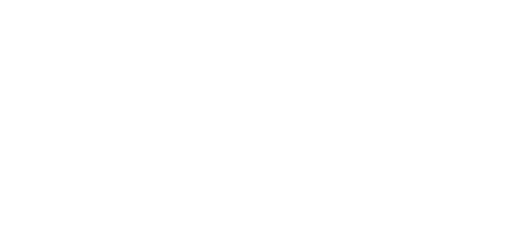
t = 0.00 s
t = 0.80 s: frame unchanged from t = 0.00 s, image omitted
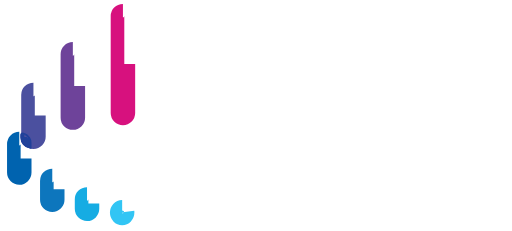
t = 1.78 s
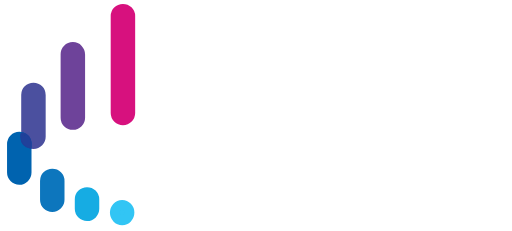
t = 2.85 s
t = 3.60 s: frame unchanged from t = 2.85 s, image omitted
t = 4.35 s: frame unchanged from t = 2.85 s, image omitted

The animated SVG that drew these frames (rendered in a browser with its animation timeline set to each time). Animation: 53 CSS @keyframes rules; one cycle of 5.50 s, repeats indefinitely.

<!--?xml version="1.0" encoding="utf-8"?-->
<!-- Generator: Adobe Illustrator 22.0.1, SVG Export Plug-In . SVG Version: 6.00 Build 0)  -->
<svg version="1.1" id="Layer_1" xmlns="http://www.w3.org/2000/svg" xmlns:xlink="http://www.w3.org/1999/xlink" x="0px" y="0px" viewBox="0 0 263.5 119" style="" xml:space="preserve">
<style type="text/css">
	.st0{fill:none;stroke:#FFFFFF;stroke-width:2.4;stroke-miterlimit:10;}
	.st1{fill:none;stroke:#FFFFFF;stroke-width:3;stroke-miterlimit:10;}
	.st2{fill:none;stroke:#FFFFFF;stroke-width:2;stroke-miterlimit:10;}
	.st3{fill:none;stroke:#D7117E;stroke-width:7;stroke-miterlimit:10;}
	.st4{fill:none;stroke:#6E439A;stroke-width:7;stroke-miterlimit:10;}
	.st5{fill:none;stroke:#4B509F;stroke-width:7;stroke-miterlimit:10;}
	.st6{fill:none;stroke:#0063AF;stroke-width:7;stroke-miterlimit:10;}
	.st7{fill:none;stroke:#20419A;stroke-width:2;stroke-miterlimit:10;}
	.st8{fill:none;stroke:#20419A;stroke-miterlimit:10;}
	.st9{fill:none;stroke:#20419A;stroke-width:3;stroke-miterlimit:10;}
	.st10{fill:none;stroke:#0D76BD;stroke-width:7;stroke-miterlimit:10;}
	.st11{fill:none;stroke:#16ACE3;stroke-width:7;stroke-miterlimit:10;}
	.st12{fill:none;stroke:#32C5F4;stroke-width:7;stroke-miterlimit:10;}
	.st13{fill:none;stroke:#32C5F4;stroke-miterlimit:10;}
</style>
<g>
	<g>
		<path class="st0 YkxVAmYO_0" d="M102.4,19.4c-2.9,0-5.3,1-7.2,2.9c-1.9,2-2.9,4.4-2.9,7.2s1,5.2,2.9,7.1c1.9,1.9,4.3,2.9,7.2,2.9    c1.9,0,3.6-0.5,5.1-1.4c1.1-0.6,2.1-1.4,2.8-2.4l-1.5-0.9c-0.6,0.7-1.3,1.3-2.1,1.8c-1.2,0.7-2.7,1.1-4.3,1.1    c-2.3,0-4.3-0.8-6-2.4s-2.4-3.6-2.4-6c0-2.3,0.8-4.4,2.4-6s3.7-2.4,6-2.4c1.6,0,3.1,0.4,4.3,1.1c0.8,0.5,1.5,1.1,2,1.8l1.5-0.9    c-0.7-0.9-1.6-1.7-2.6-2.3C106,19.8,104.3,19.4,102.4,19.4z"/>
		<path class="st0 YkxVAmYO_1" d="M116.5,39h1.8v-9.6c0-0.1,0-0.2,0-0.2l0,0V20h-1.8V39z M125.1,19.6c-1.9,0.3-3.2,1.3-3.9,3.1l-0.3,0.6l0,0    c1.2-0.9,2.6-1.4,4.2-1.5C125.1,21.8,125.1,19.6,125.1,19.6z"/>
		<path class="st0 YkxVAmYO_2" d="M158.2,39h1.8V26.8c0-2.3-0.6-4.1-1.9-5.5c-1.2-1.3-2.8-1.9-4.9-1.9c-2.5,0-4.2,0.9-5.4,2.7l-1.3,2l-1.2-2    c-1.1-1.9-2.8-2.8-5-2.8c-2.3,0-3.9,0.8-5.1,2.5L135,22c1.1-0.8,2.3-1.2,3.8-1.2c1.8,0,3.2,0.6,4.2,1.8c1,1.1,1.5,2.7,1.5,4.5V39    h1.7V28.2c0-2.4,0.5-4.1,1.7-5.4s2.7-2,4.6-2c1.6,0,3,0.6,4.2,1.7l0.1,0.1c1,1.1,1.5,2.6,1.5,4.5V39H158.2z M130.6,38.9h1.8V28.1    c0-1,0-2.1,0-2.1v-6.1h-1.8V38.9z"/>
		<path class="st0 YkxVAmYO_3" d="M101.7,56.9c-2.7,0-4.9,0.9-6.7,2.8c-1.9,2-2.8,4.3-2.8,7.2c0,2.8,0.9,5.2,2.8,7.2s4.1,2.9,6.7,2.9    c2.9,0,5-1,6.5-3.1l2.7-3.8v6.4h1.8V48.7h-1.8v15.1l-2.7-3.8C106.7,57.9,104.6,56.9,101.7,56.9z M102.5,75.6    c-2.4,0-4.5-0.8-6.1-2.4c-1.6-1.8-2.4-3.7-2.4-6.1s0.8-4.5,2.4-6.1s3.7-2.4,6.1-2.4s4.5,0.8,6.1,2.4s2.4,3.7,2.4,6.1    s-0.8,4.5-2.4,6.1S104.9,75.6,102.5,75.6z"/>
		<path class="st0 YkxVAmYO_4" d="M128.6,56.9c-2.7,0-4.9,0.9-6.7,2.8c-1.9,2-2.8,4.3-2.8,7.2c0,2.8,0.9,5.2,2.8,7.2s4.1,2.9,6.7,2.9    c2.9,0,5-1,6.5-3.1l2.7-3.8v6.4h1.8v-19h-1.8v6.2l-2.7-3.8C133.6,57.9,131.5,56.9,128.6,56.9z M129.4,75.6c-2.4,0-4.5-0.8-6.1-2.4    c-1.6-1.8-2.4-3.7-2.4-6.1s0.8-4.5,2.4-6.1s3.7-2.4,6.1-2.4c2.4,0,4.5,0.8,6.1,2.4s2.4,3.7,2.4,6.1s-0.8,4.5-2.4,6.1    S131.8,75.6,129.4,75.6z"/>
		<path class="st0 YkxVAmYO_5" d="M170.4,56.9c-2.7,0-4.9,0.9-6.7,2.8c-1.9,2-2.8,4.3-2.8,7.2c0,2.8,0.9,5.2,2.8,7.2c1.9,2,4.1,2.9,6.7,2.9    c2.9,0,5-1,6.5-3.1l2.7-3.8v6.4h1.8v-19h-1.8v6.2l-2.7-3.8C175.4,57.9,173.3,56.9,170.4,56.9z M171.1,75.6c-2.4,0-4.5-0.8-6.1-2.4    c-1.6-1.8-2.4-3.7-2.4-6.1s0.8-4.5,2.4-6.1s3.7-2.4,6.1-2.4s4.5,0.8,6.1,2.4c1.6,1.6,2.4,3.7,2.4,6.1s-0.8,4.5-2.4,6.1    C175.6,74.8,173.5,75.6,171.1,75.6z"/>
		<path class="st0 YkxVAmYO_6" d="M92.6,111.6c0.5,0.8,1.2,1.4,2.1,1.9c1.4,0.8,3,1.2,4.9,1.2c2.1,0,3.9-0.5,5.2-1.5c1.2-0.9,1.8-2.2,1.8-3.8    c0-1.2-0.3-2.1-0.9-2.9c-0.6-0.7-1.3-1.2-2.3-1.5c-0.5-0.2-1-0.3-1.5-0.5c-0.7-0.2-1.4-0.4-2-0.6c-1.3-0.5-2.3-0.9-3.1-1.3    c-1.3-0.6-2-1.8-2-3c0-1.3,0.6-2.3,1.8-3.1c0.8-0.5,1.9-0.8,3.1-0.8c2,0,3.5,0.7,4.6,2l1.3-0.7c-0.5-0.6-1.1-1.1-1.9-1.6    c-1.3-0.7-2.6-1-4.2-1c-1.9,0-3.6,0.5-4.9,1.6c-1.1,0.9-1.7,2.2-1.7,3.7c0,1.1,0.3,1.9,0.9,2.7c0.6,0.7,1.3,1.2,2.3,1.5    c0.5,0.2,1,0.3,1.5,0.5c0.7,0.2,1.4,0.4,2,0.6c1.3,0.5,2.3,0.9,3.1,1.3c1.3,0.6,2,1.8,2,3c0,1.5-0.7,4-5.2,4    c-2.4,0-4.3-0.9-5.5-2.6L92.6,111.6z"/>
		<path class="st0 YkxVAmYO_7" d="M121.3,94.7c-2.8,0-5.1,0.9-7.2,2.9c-1.9,1.9-2.9,4.3-2.9,7.1c0,2.9,1,5.3,2.9,7.1c1.9,1.9,4.3,2.9,7.2,2.9    c2.8,0,5.3-1,7.3-2.9c1.9-1.9,2.9-4.3,2.9-7.1c0-2.7-1-5.2-3-7.1C126.5,95.6,124.2,94.7,121.3,94.7z M121.3,113.1    c-2.3,0-4.4-0.8-6-2.4c-1.6-1.5-2.4-3.5-2.4-6.1c0-2.4,0.8-4.5,2.4-6.1s3.7-2.4,6-2.4s4.4,0.8,6,2.4c1.6,1.6,2.4,3.7,2.4,6.1    s-0.8,4.5-2.4,6.1S123.6,113.1,121.3,113.1z"/>
		<path class="st0 YkxVAmYO_8" d="M137.8,114.2h1.8V85h-1.8V114.2z"/>
		<path class="st0 YkxVAmYO_9" d="M146.9,95.1v12c0,2.6,0.6,4.4,1.9,5.6c1.2,1.3,2.9,2,5,2c2.6,0,4.4-0.9,5.5-2.7l0.1-0.1    c-1.2,0.9-2.6,1.3-4.3,1.3c-2,0-3.5-0.6-4.7-1.7c-1.2-1.2-1.7-2.8-1.7-4.9V95.1H146.9z M162.1,114.1h1.8v-19h-1.7v10.2    c0,0.8-0.1,2.1-0.1,2.1V114.1z"/>
		<path class="st0 YkxVAmYO_10" d="M187.2,114.1h1.8v-19h-1.8V114.1z M188.2,85.8c-0.5,0-0.8,0.1-1.1,0.5c-0.3,0.3-0.5,0.6-0.5,1s0.1,0.7,0.5,1    c0.6,0.6,1.4,0.6,2.1,0c0.3-0.3,0.5-0.7,0.7-1.2c0-0.3-0.2-0.6-0.5-0.9C189,85.9,188.7,85.8,188.2,85.8z"/>
		<path class="st0 YkxVAmYO_11" d="M205.5,94.7c-2.8,0-5.1,0.9-7.2,2.9c-1.9,1.9-2.9,4.3-2.9,7.1c0,2.9,1,5.3,2.9,7.1c1.9,1.9,4.3,2.9,7.2,2.9    s5.2-0.9,7.3-2.9c1.9-1.9,2.9-4.3,2.9-7.1c0-2.7-1-5.2-3-7.1C210.7,95.6,208.4,94.7,205.5,94.7z M205.5,113.1    c-2.3,0-4.4-0.8-6-2.4s-2.4-3.7-2.4-6.1s0.8-4.5,2.4-6.1s3.7-2.4,6-2.4s4.4,0.8,6,2.4s2.4,3.7,2.4,6.1s-0.8,4.5-2.4,6.1    S207.8,113.1,205.5,113.1z"/>
		<path class="st0 YkxVAmYO_12" d="M222,114.2h1.8v-10.3c0-1.1,0-2.4,0-2.4v-6.3H222V114.2z M237.3,114.1h1.8v-12c0-2.6-0.6-4.4-1.9-5.6    c-1.2-1.3-2.9-2-5-2c-2.6,0-4.4,0.9-5.6,2.8l0,0c1.2-0.9,2.7-1.3,4.4-1.3c1.9,0,3.5,0.6,4.7,1.7s1.7,2.8,1.7,4.9L237.3,114.1    L237.3,114.1z"/>
		<path class="st0 YkxVAmYO_13" d="M245.4,111.6c0.5,0.8,1.2,1.4,2.1,1.9c1.4,0.8,3,1.2,4.9,1.2c2.1,0,3.9-0.5,5.2-1.5c1.2-0.9,1.8-2.2,1.8-3.8    c0-1.2-0.3-2.1-0.9-2.9c-0.6-0.7-1.3-1.2-2.3-1.5c-0.5-0.2-1-0.3-1.5-0.5c-0.7-0.2-1.4-0.4-2-0.6c-1.3-0.5-2.3-0.9-3.1-1.3    c-1.3-0.6-2-1.8-2-3c0-0.8,0.3-2,1.7-3c0.9-0.6,2-0.9,3.2-0.9c2,0,3.5,0.7,4.6,2l1.3-0.7c-0.5-0.6-1.1-1.1-1.9-1.6    c-1.3-0.7-2.6-1-4.2-1c-1.9,0-3.6,0.5-4.9,1.6c-1.1,0.9-1.7,2.2-1.7,3.7c0,1.1,0.3,1.9,0.9,2.7c0.6,0.7,1.3,1.2,2.3,1.5    c0.5,0.2,1,0.3,1.5,0.5c0.7,0.2,1.4,0.4,2,0.6c1.3,0.5,2.3,0.9,3.1,1.3c1.3,0.6,2,1.8,2,3c0,1.5-0.7,4-5.2,4    c-2.4,0-4.3-0.9-5.5-2.6L245.4,111.6z"/>
		<path class="st0 YkxVAmYO_14" d="M169.5,96.7h4.1v12.1c0,2.4,0.6,3.9,1.7,4.6c1.1,0.8,3,1.1,5.5,0.8v-1.4c-0.6,0-1.1,0-1.6-0.1    c-1,0-2-0.4-2.7-1.1s-1-1.7-1-3.1V96.7h5.4v-1.6h-5.5v-6.2h-1.8v6.2h-4L169.5,96.7L169.5,96.7z"/>
		<path class="st0 YkxVAmYO_15" d="M145.1,59.1h4.1v12.1c0,2.4,0.6,3.9,1.7,4.6c1.1,0.8,3,1.1,5.5,0.8v-1.4c-0.6,0-1.1,0-1.6-0.1    c-1,0-2-0.4-2.7-1.1s-1-1.7-1-3.1V59.1h5.5v-1.6H151v-6.2h-1.8v6.2h-4.1L145.1,59.1L145.1,59.1z"/>
	</g>
</g>
<path class="st1 YkxVAmYO_16" d="M188.2,85.8c-0.5,0-0.7,0.1-1.1,0.4c-0.3,0.3-0.3,0.6-0.3,0.9c0,0.4,0,0.6,0.3,1c0.3,0.3,0.6,0.5,0.9,0.5l0,0  c0.3,0,0.6-0.2,0.9-0.5c0.3-0.3,0.2-0.5,0.4-1c-0.1-0.2,0.1-0.6-0.1-0.8C188.9,85.9,188.7,85.8,188.2,85.8z"/>
<g>
	<g>
		<path class="st2 YkxVAmYO_17" d="M102.4,18.9c2,0,3.8,0.5,5.4,1.4c1.3,0.7,2.3,1.7,3.1,2.9l-2.4,1.4c-0.5-0.8-1.3-1.4-2.2-2    c-1.1-0.7-2.5-1-4-1c-2.2,0-4.1,0.8-5.6,2.3s-2.3,3.4-2.3,5.6s0.8,4.1,2.3,5.6s3.4,2.3,5.6,2.3c1.5,0,2.9-0.4,4-1    c0.9-0.5,1.6-1.2,2.2-2l2.4,1.3c-0.8,1.2-1.9,2.2-3.3,3c-1.6,1-3.4,1.5-5.4,1.5c-3,0-5.6-1-7.6-3s-3-4.5-3-7.5s1-5.5,3-7.6    C96.8,19.9,99.4,18.9,102.4,18.9"/>
		<path class="st2 YkxVAmYO_18" d="M125.6,19v3.1c-1.6,0.1-3.1,0.6-4.4,1.5c-1.6,1.2-2.4,3-2.4,5.7v10.1H116v-20h2.8V22v4.7l1.9-4.3    C121.6,20.4,123.2,19.3,125.6,19z"/>
		<path class="st2 YkxVAmYO_19" d="M140.2,18.8c2.4,0,4.2,1,5.4,3l0.8,1.4l0.9-1.3c1.3-2,3.2-2.9,5.9-2.9c2.2,0,4,0.7,5.3,2.1s2,3.4,2,5.8v12.7    h-2.8V27.1c0-1.7-0.5-3.2-1.3-4.2l0,0l0,0c-1.1-1.1-2.3-1.6-3.8-1.6c-1.7,0-3.1,0.6-4.2,1.8c-1.1,1.2-1.6,2.8-1.6,5.1v11.3H144    V27.1c0-1.7-0.5-3.2-1.3-4.2c-1-1.1-2.2-1.6-3.9-1.6s-3.2,0.6-4.2,1.8c-1.1,1.2-1.7,2.9-1.7,5v11.3h-2.8v-20h2.8V21v3.3l1.8-2.7    C136,19.7,137.8,18.8,140.2,18.8z"/>
		<path class="st2 YkxVAmYO_20" d="M113.2,48.2V77h-2.8v-2.2v-3.1l-1.8,2.5c-1.6,2.2-3.8,3.3-6.9,3.3c-2.8,0-5.1-1-7.1-3.1    c-1.9-2-2.9-4.6-2.9-7.5c0-3,1-5.4,2.9-7.5c1.9-2,4.2-3,7.1-3c3,0,5.3,1.1,6.9,3.3l1.8,2.5v-3.1V48.2H113.2z M102.5,75.1    c2.2,0,4.2-0.8,5.7-2.3s2.3-3.5,2.3-5.7s-0.8-4.2-2.3-5.7s-3.5-2.3-5.7-2.3s-4.2,0.8-5.7,2.3s-2.3,3.5-2.3,5.7    c0,2.2,0.7,4,2.3,5.7C98.3,74.3,100.3,75.1,102.5,75.1"/>
		<path class="st2 YkxVAmYO_21" d="M128.6,56.4c3,0,5.3,1.1,6.9,3.3l1.8,2.5v-3.1V57h2.8v20h-2.8v-2.2v-3.1l-1.8,2.5c-1.6,2.2-3.8,3.3-6.9,3.3    c-2.8,0-5.1-1-7.1-3.1c-1.9-2-2.9-4.6-2.9-7.5c0-3,1-5.4,2.9-7.5C123.4,57.4,125.8,56.4,128.6,56.4 M129.4,75.1    c2.2,0,4.2-0.8,5.7-2.3s2.3-3.5,2.3-5.7s-0.8-4.2-2.3-5.7s-3.5-2.3-5.7-2.3s-4.2,0.8-5.7,2.3s-2.3,3.5-2.3,5.7    c0,2.2,0.7,4,2.3,5.7C125.2,74.3,127.2,75.1,129.4,75.1"/>
		<path class="st2 YkxVAmYO_22" d="M170.4,56.4c3,0,5.3,1.1,6.9,3.3l1.8,2.5v-3.1V57h2.8v20h-2.8v-2.2v-3.1l-1.8,2.5c-1.6,2.2-3.8,3.3-6.9,3.3    c-2.8,0-5.1-1-7.1-3.1c-1.9-2-2.9-4.6-2.9-7.5c0-3,1-5.4,2.9-7.5C165.2,57.4,167.6,56.4,170.4,56.4 M171.1,75.1    c2.2,0,4.2-0.8,5.7-2.3s2.3-3.5,2.3-5.7s-0.8-4.2-2.3-5.7s-3.5-2.3-5.7-2.3s-4.2,0.8-5.7,2.3s-2.3,3.5-2.3,5.7    c0,2.2,0.7,4,2.3,5.7C166.9,74.3,168.9,75.1,171.1,75.1"/>
		<path class="st2 YkxVAmYO_23" d="M99.6,93.9c1.6,0,3.1,0.4,4.4,1.1c1,0.6,1.8,1.3,2.4,2.2l-2.2,1.2c-1-1.4-2.5-2.2-4.5-2.2    c-1.1,0-2.1,0.3-2.8,0.8c-1,0.7-1.6,1.5-1.6,2.6s0.6,2,1.8,2.6c0.8,0.4,1.7,0.8,3,1.2c0.6,0.2,1.3,0.4,2,0.6    c0.5,0.1,1,0.3,1.5,0.5c1.1,0.4,1.9,0.9,2.5,1.7c0.7,0.8,1,1.9,1,3.2c0,1.8-0.7,3.2-2,4.2c-1.4,1-3.3,1.6-5.5,1.6    c-1.9,0-3.6-0.4-5.1-1.3c-1.1-0.6-1.9-1.5-2.6-2.5l2.4-1.4c1.1,1.8,2.9,2.8,5.3,2.8c3.9,0,4.7-1.9,4.7-3.5c0-1.1-0.6-2-1.8-2.6    c-0.8-0.4-1.7-0.8-3-1.2c-0.6-0.2-1.3-0.4-2-0.6c-0.5-0.1-1-0.3-1.5-0.5c-1.1-0.4-1.9-0.9-2.5-1.7c-0.7-0.8-1-1.8-1-3    c0-1.7,0.7-3.1,1.9-4.1C95.8,94.5,97.6,93.9,99.6,93.9"/>
		<path class="st2 YkxVAmYO_24" d="M121.3,94.2c3,0,5.5,1,7.6,3c2,2,3.1,4.6,3.1,7.5c0,3-1,5.5-3.1,7.5c-2.1,2-4.7,3-7.6,3c-3,0-5.5-1-7.5-3    c-2.1-2-3.1-4.5-3.1-7.5s1-5.5,3.1-7.5C115.9,95.2,118.4,94.2,121.3,94.2 M121.3,112.6c2.2,0,4.1-0.8,5.6-2.3    c1.5-1.5,2.3-3.5,2.3-5.7s-0.8-4.2-2.3-5.7s-3.4-2.3-5.6-2.3s-4.1,0.8-5.6,2.3s-2.3,3.5-2.3,5.7c0,2.4,0.8,4.3,2.3,5.7    C117.2,111.8,119.1,112.6,121.3,112.6"/>
		<path class="st2 YkxVAmYO_25" d="M140.1,84.5v30.2h-2.8V84.5H140.1z"/>
		<path class="st2 YkxVAmYO_26" d="M164.4,94.6v20h-2.8v-1.8v-3.6l-1.9,3c-1.2,2-3.1,2.9-5.9,2.9c-2.3,0-4.1-0.7-5.4-2.1c-1.4-1.4-2-3.3-2-6    V94.6h2.8v12c0,1.9,0.5,3.5,1.6,4.5c1.1,1.1,2.5,1.6,4.3,1.6c2,0,3.5-0.6,4.8-1.9c1.2-1.2,1.8-3,1.8-5.5V94.6H164.4z"/>
		<path class="st2 YkxVAmYO_27" d="M188.2,85.3c0.6,0,1.1,0.2,1.5,0.6s0.6,0.8,0.6,1.3c-0.2,0.7-0.4,1.1-0.8,1.5c-0.4,0.4-0.9,0.6-1.4,0.6    s-1-0.2-1.4-0.6s-0.6-0.9-0.6-1.4s0.2-1,0.6-1.4C187.1,85.5,187.6,85.3,188.2,85.3 M189.5,94.6v20h-2.8v-20H189.5z"/>
		<path class="st2 YkxVAmYO_28" d="M205.5,94.2c3,0,5.5,1,7.6,3c2,2,3.1,4.6,3.1,7.5c0,3-1,5.5-3.1,7.5s-4.6,3-7.6,3s-5.5-1-7.5-3    c-2.1-2-3.1-4.5-3.1-7.5s1-5.5,3.1-7.5S202.6,94.2,205.5,94.2 M205.5,112.6c2.2,0,4.1-0.8,5.6-2.3s2.3-3.5,2.3-5.7    s-0.8-4.2-2.3-5.7s-3.4-2.3-5.6-2.3c-2.2,0-4.1,0.8-5.6,2.3s-2.3,3.5-2.3,5.7s0.8,4.2,2.3,5.7    C201.4,111.8,203.3,112.6,205.5,112.6"/>
		<path class="st2 YkxVAmYO_29" d="M232.2,94c2.3,0,4.1,0.7,5.4,2.1c1.4,1.4,2,3.3,2,6v12.5h-2.8v-12c0-1.9-0.5-3.5-1.6-4.5    c-1.1-1.1-2.5-1.6-4.3-1.6c-2,0-3.5,0.6-4.8,1.9c-1.2,1.2-1.8,3-1.8,5.5v10.8h-2.8v-20h2.8v1.8v3.4l1.8-2.8    C227.5,95,229.5,94,232.2,94"/>
		<path class="st2 YkxVAmYO_30" d="M252.4,93.9c1.6,0,3.1,0.4,4.4,1.1c1,0.6,1.8,1.3,2.4,2.2l-2.2,1.2c-1-1.4-2.5-2.2-4.5-2.2    c-1.1,0-2.1,0.3-2.9,0.8c-1.3,0.9-1.5,1.9-1.5,2.6c0,1.1,0.6,2,1.8,2.6c0.8,0.4,1.7,0.8,3,1.2c0.6,0.2,1.3,0.4,2,0.6    c0.5,0.1,1,0.3,1.5,0.5c1.1,0.4,1.9,0.9,2.5,1.7c0.7,0.8,1,1.9,1,3.2c0,1.8-0.7,3.2-2,4.2c-1.4,1-3.3,1.6-5.5,1.6    c-1.9,0-3.6-0.4-5.1-1.3c-1.1-0.6-1.9-1.5-2.6-2.5l2.4-1.4c1.1,1.8,2.9,2.8,5.3,2.8c3.9,0,4.7-1.9,4.7-3.5c0-1.1-0.6-2-1.8-2.6    c-0.8-0.4-1.7-0.8-3-1.2c-0.6-0.2-1.3-0.4-2-0.6c-0.5-0.1-1-0.3-1.5-0.5c-1.1-0.4-1.9-0.9-2.5-1.7c-0.7-0.8-1-1.8-1-3    c0-1.7,0.7-3.1,1.9-4.1C248.6,94.5,250.4,93.9,252.4,93.9"/>
		<path class="st2 YkxVAmYO_31" d="M175.8,88.4v5.2v1h1h4.5v2.6h-4.4h-1v1v10.4c0,1.2,0.3,2.1,0.9,2.7c0.6,0.6,1.5,1,2.4,1    c0.4,0.1,0.9,0.1,1.4,0.1c0.2,0,0.4,0,0.6,0v2.4c-0.7,0.1-1.4,0.1-2.1,0.1c-1.8,0-3.2-0.3-4.2-1c-1.3-0.8-1.9-2.5-1.9-5.1V98.2v-1    h-1h-3v-2.6h3h1v-1v-5.2H175.8z"/>
		<path class="st2 YkxVAmYO_32" d="M151.5,50.8V56v1h1h4.5v2.6h-4.5h-1v1V71c0,1.2,0.3,2.1,0.9,2.7c0.6,0.6,1.5,1,2.4,1c0.4,0.1,0.9,0.1,1.4,0.1    c0.2,0,0.4,0,0.6,0v2.4c-0.7,0.1-1.4,0.1-2.1,0.1c-1.8,0-3.2-0.3-4.2-1c-1.3-0.8-1.9-2.5-1.9-5.1V60.6v-1h-1h-3.1V57h3.1h1v-1    v-5.2H151.5z"/>
	</g>
</g>
<g>
	<path class="st3 YkxVAmYO_33" d="M63.2,5.5c-1.6,0-2.8,1.3-2.8,2.8v49.9c0,1.6,1.3,2.8,2.8,2.8c1.6,0,2.8-1.3,2.8-2.8V8.3   C66,6.7,64.7,5.5,63.2,5.5z"/>
	<path class="st4 YkxVAmYO_34" d="M37.4,25.2c-1.6,0-2.8,1.3-2.8,2.8v32.6c0,1.6,1.3,2.8,2.8,2.8c1.6,0,2.8-1.3,2.8-2.8V28.1   C40.2,26.5,39,25.2,37.4,25.2z"/>
	<path class="st5 YkxVAmYO_35" d="M17.1,46.1c-1.6,0-2.8,1.3-2.8,2.8v21.5c0,1.6,1.3,2.8,2.8,2.8c1.6,0,2.8-1.3,2.8-2.8V48.9   C19.9,47.3,18.7,46.1,17.1,46.1z"/>
	<path class="st6 YkxVAmYO_36" d="M9.8,71.4c-1.6,0-2.8,1.3-2.8,2.8v14.7c0,1.6,1.3,2.8,2.8,2.8s2.8-1.3,2.8-2.8V74.2   C12.6,72.6,11.3,71.4,9.8,71.4z"/>
	<path class="st7 YkxVAmYO_37" d="M11.4,69.2v1.7c0,2.3,1.6,4.1,3.7,4.5v-1.8C15.1,71.4,13.5,69.5,11.4,69.2z"/>
	<path class="st8 YkxVAmYO_38" d="M15.1,75.8L15.1,75.8c-2.4-0.4-4.2-2.6-4.2-5.1v-1.5c0-0.3,0.3-0.5,0.5-0.5l0,0c2.4,0.4,4.2,2.6,4.2,5.1v1.5   C15.6,75.7,15.4,75.9,15.1,75.8z"/>
	<path class="st9 YkxVAmYO_39" d="M12.4,70.6V71c0,1.3,0.7,2.5,1.8,3.1v-0.4C14.2,72.4,13.5,71.2,12.4,70.6z"/>
	<path class="st10 YkxVAmYO_40" d="M26.8,90.4c-1.6,0-2.8,1.3-2.8,2.8v9.7c0,1.6,1.3,2.8,2.8,2.8c1.6,0,2.8-1.3,2.8-2.8v-9.7   C29.7,91.6,28.4,90.4,26.8,90.4z"/>
	<path class="st11 YkxVAmYO_41" d="M44.7,99.9c-1.6,0-2.8,1.3-2.8,2.8v4.9c0,1.6,1.3,2.8,2.8,2.8c1.6,0,2.8-1.3,2.8-2.8v-4.9   C47.5,101.1,46.2,99.9,44.7,99.9z"/>
	<path class="st12 YkxVAmYO_42" d="M62.8,106.5c-1.6,0-2.8,1.4-2.8,3l0,0c0,1.7,1.3,3,2.8,3c1.5,0,2.8-1.3,2.8-3l0,0   C65.6,107.8,64.3,106.5,62.8,106.5z"/>
	<path class="st13 YkxVAmYO_43" d="M63.4,109.5L63.4,109.5L63.4,109.5c0-0.2-0.3-0.5-0.7-0.5s-0.7,0.3-0.7,0.5l0,0l0,0l0,0l0,0l0,0   c0,0.2,0.3,0.5,0.7,0.5C63.1,110,63.4,109.7,63.4,109.5L63.4,109.5L63.4,109.5z"/>
</g>
<path class="st2 YkxVAmYO_44" d="M113.2,47.3L113.2,50.5"/>
<path class="st2 YkxVAmYO_45" d="M140,83.6L140,86.7"/>
<path class="st2 YkxVAmYO_46" d="M164.4,93.6L164.4,96.8"/>
<path class="st2 YkxVAmYO_47" d="M175.8,87.4L175.8,90.6"/>
<path class="st2 YkxVAmYO_48" d="M189.5,93.7L189.5,96.8"/>
<path class="st2 YkxVAmYO_49" d="M151.5,49.8L151.5,53"/>
<path class="st2 YkxVAmYO_50" d="M125.6,18.2L125.6,21.2"/>
<style data-made-with="vivus-instant">.YkxVAmYO_0{stroke-dasharray:95 97;stroke-dashoffset:96;animation:YkxVAmYO_draw_0 5500ms linear 0ms infinite,YkxVAmYO_fade 5500ms linear 0ms infinite;}.YkxVAmYO_1{stroke-dasharray:55 57;stroke-dashoffset:56;animation:YkxVAmYO_draw_1 5500ms linear 0ms infinite,YkxVAmYO_fade 5500ms linear 0ms infinite;}.YkxVAmYO_2{stroke-dasharray:161 163;stroke-dashoffset:162;animation:YkxVAmYO_draw_2 5500ms linear 0ms infinite,YkxVAmYO_fade 5500ms linear 0ms infinite;}.YkxVAmYO_3{stroke-dasharray:162 164;stroke-dashoffset:163;animation:YkxVAmYO_draw_3 5500ms linear 0ms infinite,YkxVAmYO_fade 5500ms linear 0ms infinite;}.YkxVAmYO_4{stroke-dasharray:145 147;stroke-dashoffset:146;animation:YkxVAmYO_draw_4 5500ms linear 0ms infinite,YkxVAmYO_fade 5500ms linear 0ms infinite;}.YkxVAmYO_5{stroke-dasharray:145 147;stroke-dashoffset:146;animation:YkxVAmYO_draw_5 5500ms linear 0ms infinite,YkxVAmYO_fade 5500ms linear 0ms infinite;}.YkxVAmYO_6{stroke-dasharray:97 99;stroke-dashoffset:98;animation:YkxVAmYO_draw_6 5500ms linear 0ms infinite,YkxVAmYO_fade 5500ms linear 0ms infinite;}.YkxVAmYO_7{stroke-dasharray:118 120;stroke-dashoffset:119;animation:YkxVAmYO_draw_7 5500ms linear 0ms infinite,YkxVAmYO_fade 5500ms linear 0ms infinite;}.YkxVAmYO_8{stroke-dasharray:62 64;stroke-dashoffset:63;animation:YkxVAmYO_draw_8 5500ms linear 0ms infinite,YkxVAmYO_fade 5500ms linear 0ms infinite;}.YkxVAmYO_9{stroke-dasharray:101 103;stroke-dashoffset:102;animation:YkxVAmYO_draw_9 5500ms linear 0ms infinite,YkxVAmYO_fade 5500ms linear 0ms infinite;}.YkxVAmYO_10{stroke-dasharray:52 54;stroke-dashoffset:53;animation:YkxVAmYO_draw_10 5500ms linear 0ms infinite,YkxVAmYO_fade 5500ms linear 0ms infinite;}.YkxVAmYO_11{stroke-dasharray:118 120;stroke-dashoffset:119;animation:YkxVAmYO_draw_11 5500ms linear 0ms infinite,YkxVAmYO_fade 5500ms linear 0ms infinite;}.YkxVAmYO_12{stroke-dasharray:101 103;stroke-dashoffset:102;animation:YkxVAmYO_draw_12 5500ms linear 0ms infinite,YkxVAmYO_fade 5500ms linear 0ms infinite;}.YkxVAmYO_13{stroke-dasharray:97 99;stroke-dashoffset:98;animation:YkxVAmYO_draw_13 5500ms linear 0ms infinite,YkxVAmYO_fade 5500ms linear 0ms infinite;}.YkxVAmYO_14{stroke-dasharray:81 83;stroke-dashoffset:82;animation:YkxVAmYO_draw_14 5500ms linear 0ms infinite,YkxVAmYO_fade 5500ms linear 0ms infinite;}.YkxVAmYO_15{stroke-dasharray:81 83;stroke-dashoffset:82;animation:YkxVAmYO_draw_15 5500ms linear 0ms infinite,YkxVAmYO_fade 5500ms linear 0ms infinite;}.YkxVAmYO_16{stroke-dasharray:9 11;stroke-dashoffset:10;animation:YkxVAmYO_draw_16 5500ms linear 0ms infinite,YkxVAmYO_fade 5500ms linear 0ms infinite;}.YkxVAmYO_17{stroke-dasharray:99 101;stroke-dashoffset:100;animation:YkxVAmYO_draw_17 5500ms linear 0ms infinite,YkxVAmYO_fade 5500ms linear 0ms infinite;}.YkxVAmYO_18{stroke-dasharray:69 71;stroke-dashoffset:70;animation:YkxVAmYO_draw_18 5500ms linear 0ms infinite,YkxVAmYO_fade 5500ms linear 0ms infinite;}.YkxVAmYO_19{stroke-dasharray:173 175;stroke-dashoffset:174;animation:YkxVAmYO_draw_19 5500ms linear 0ms infinite,YkxVAmYO_fade 5500ms linear 0ms infinite;}.YkxVAmYO_20{stroke-dasharray:159 161;stroke-dashoffset:160;animation:YkxVAmYO_draw_20 5500ms linear 0ms infinite,YkxVAmYO_fade 5500ms linear 0ms infinite;}.YkxVAmYO_21{stroke-dasharray:142 144;stroke-dashoffset:143;animation:YkxVAmYO_draw_21 5500ms linear 0ms infinite,YkxVAmYO_fade 5500ms linear 0ms infinite;}.YkxVAmYO_22{stroke-dasharray:142 144;stroke-dashoffset:143;animation:YkxVAmYO_draw_22 5500ms linear 0ms infinite,YkxVAmYO_fade 5500ms linear 0ms infinite;}.YkxVAmYO_23{stroke-dasharray:101 103;stroke-dashoffset:102;animation:YkxVAmYO_draw_23 5500ms linear 0ms infinite,YkxVAmYO_fade 5500ms linear 0ms infinite;}.YkxVAmYO_24{stroke-dasharray:117 119;stroke-dashoffset:118;animation:YkxVAmYO_draw_24 5500ms linear 0ms infinite,YkxVAmYO_fade 5500ms linear 0ms infinite;}.YkxVAmYO_25{stroke-dasharray:66 68;stroke-dashoffset:67;animation:YkxVAmYO_draw_25 5500ms linear 0ms infinite,YkxVAmYO_fade 5500ms linear 0ms infinite;}.YkxVAmYO_26{stroke-dasharray:113 115;stroke-dashoffset:114;animation:YkxVAmYO_draw_26 5500ms linear 0ms infinite,YkxVAmYO_fade 5500ms linear 0ms infinite;}.YkxVAmYO_27{stroke-dasharray:59 61;stroke-dashoffset:60;animation:YkxVAmYO_draw_27 5500ms linear 0ms infinite,YkxVAmYO_fade 5500ms linear 0ms infinite;}.YkxVAmYO_28{stroke-dasharray:117 119;stroke-dashoffset:118;animation:YkxVAmYO_draw_28 5500ms linear 0ms infinite,YkxVAmYO_fade 5500ms linear 0ms infinite;}.YkxVAmYO_29{stroke-dasharray:113 115;stroke-dashoffset:114;animation:YkxVAmYO_draw_29 5500ms linear 0ms infinite,YkxVAmYO_fade 5500ms linear 0ms infinite;}.YkxVAmYO_30{stroke-dasharray:101 103;stroke-dashoffset:102;animation:YkxVAmYO_draw_30 5500ms linear 0ms infinite,YkxVAmYO_fade 5500ms linear 0ms infinite;}.YkxVAmYO_31{stroke-dasharray:85 87;stroke-dashoffset:86;animation:YkxVAmYO_draw_31 5500ms linear 0ms infinite,YkxVAmYO_fade 5500ms linear 0ms infinite;}.YkxVAmYO_32{stroke-dasharray:85 87;stroke-dashoffset:86;animation:YkxVAmYO_draw_32 5500ms linear 0ms infinite,YkxVAmYO_fade 5500ms linear 0ms infinite;}.YkxVAmYO_33{stroke-dasharray:118 120;stroke-dashoffset:119;animation:YkxVAmYO_draw_33 5500ms linear 0ms infinite,YkxVAmYO_fade 5500ms linear 0ms infinite;}.YkxVAmYO_34{stroke-dasharray:83 85;stroke-dashoffset:84;animation:YkxVAmYO_draw_34 5500ms linear 0ms infinite,YkxVAmYO_fade 5500ms linear 0ms infinite;}.YkxVAmYO_35{stroke-dasharray:61 63;stroke-dashoffset:62;animation:YkxVAmYO_draw_35 5500ms linear 0ms infinite,YkxVAmYO_fade 5500ms linear 0ms infinite;}.YkxVAmYO_36{stroke-dasharray:47 49;stroke-dashoffset:48;animation:YkxVAmYO_draw_36 5500ms linear 0ms infinite,YkxVAmYO_fade 5500ms linear 0ms infinite;}.YkxVAmYO_37{stroke-dasharray:17 19;stroke-dashoffset:18;animation:YkxVAmYO_draw_37 5500ms linear 0ms infinite,YkxVAmYO_fade 5500ms linear 0ms infinite;}.YkxVAmYO_38{stroke-dasharray:19 21;stroke-dashoffset:20;animation:YkxVAmYO_draw_38 5500ms linear 0ms infinite,YkxVAmYO_fade 5500ms linear 0ms infinite;}.YkxVAmYO_39{stroke-dasharray:9 11;stroke-dashoffset:10;animation:YkxVAmYO_draw_39 5500ms linear 0ms infinite,YkxVAmYO_fade 5500ms linear 0ms infinite;}.YkxVAmYO_40{stroke-dasharray:38 40;stroke-dashoffset:39;animation:YkxVAmYO_draw_40 5500ms linear 0ms infinite,YkxVAmYO_fade 5500ms linear 0ms infinite;}.YkxVAmYO_41{stroke-dasharray:28 30;stroke-dashoffset:29;animation:YkxVAmYO_draw_41 5500ms linear 0ms infinite,YkxVAmYO_fade 5500ms linear 0ms infinite;}.YkxVAmYO_42{stroke-dasharray:19 21;stroke-dashoffset:20;animation:YkxVAmYO_draw_42 5500ms linear 0ms infinite,YkxVAmYO_fade 5500ms linear 0ms infinite;}.YkxVAmYO_43{stroke-dasharray:4 6;stroke-dashoffset:5;animation:YkxVAmYO_draw_43 5500ms linear 0ms infinite,YkxVAmYO_fade 5500ms linear 0ms infinite;}.YkxVAmYO_44{stroke-dasharray:4 6;stroke-dashoffset:5;animation:YkxVAmYO_draw_44 5500ms linear 0ms infinite,YkxVAmYO_fade 5500ms linear 0ms infinite;}.YkxVAmYO_45{stroke-dasharray:4 6;stroke-dashoffset:5;animation:YkxVAmYO_draw_45 5500ms linear 0ms infinite,YkxVAmYO_fade 5500ms linear 0ms infinite;}.YkxVAmYO_46{stroke-dasharray:4 6;stroke-dashoffset:5;animation:YkxVAmYO_draw_46 5500ms linear 0ms infinite,YkxVAmYO_fade 5500ms linear 0ms infinite;}.YkxVAmYO_47{stroke-dasharray:4 6;stroke-dashoffset:5;animation:YkxVAmYO_draw_47 5500ms linear 0ms infinite,YkxVAmYO_fade 5500ms linear 0ms infinite;}.YkxVAmYO_48{stroke-dasharray:4 6;stroke-dashoffset:5;animation:YkxVAmYO_draw_48 5500ms linear 0ms infinite,YkxVAmYO_fade 5500ms linear 0ms infinite;}.YkxVAmYO_49{stroke-dasharray:4 6;stroke-dashoffset:5;animation:YkxVAmYO_draw_49 5500ms linear 0ms infinite,YkxVAmYO_fade 5500ms linear 0ms infinite;}.YkxVAmYO_50{stroke-dasharray:3 5;stroke-dashoffset:4;animation:YkxVAmYO_draw_50 5500ms linear 0ms infinite,YkxVAmYO_fade 5500ms linear 0ms infinite;}@keyframes YkxVAmYO_draw{100%{stroke-dashoffset:0;}}@keyframes YkxVAmYO_fade{0%{stroke-opacity:1;}92.72727272727273%{stroke-opacity:1;}100%{stroke-opacity:0;}}@keyframes YkxVAmYO_draw_0{14.545454545454545%{stroke-dashoffset: 96}38.18181818181819%{ stroke-dashoffset: 0;}100%{ stroke-dashoffset: 0;}}@keyframes YkxVAmYO_draw_1{14.545454545454545%{stroke-dashoffset: 56}38.18181818181819%{ stroke-dashoffset: 0;}100%{ stroke-dashoffset: 0;}}@keyframes YkxVAmYO_draw_2{14.545454545454545%{stroke-dashoffset: 162}38.18181818181819%{ stroke-dashoffset: 0;}100%{ stroke-dashoffset: 0;}}@keyframes YkxVAmYO_draw_3{14.545454545454545%{stroke-dashoffset: 163}38.18181818181819%{ stroke-dashoffset: 0;}100%{ stroke-dashoffset: 0;}}@keyframes YkxVAmYO_draw_4{14.545454545454545%{stroke-dashoffset: 146}38.18181818181819%{ stroke-dashoffset: 0;}100%{ stroke-dashoffset: 0;}}@keyframes YkxVAmYO_draw_5{14.545454545454545%{stroke-dashoffset: 146}38.18181818181819%{ stroke-dashoffset: 0;}100%{ stroke-dashoffset: 0;}}@keyframes YkxVAmYO_draw_6{14.545454545454545%{stroke-dashoffset: 98}38.18181818181819%{ stroke-dashoffset: 0;}100%{ stroke-dashoffset: 0;}}@keyframes YkxVAmYO_draw_7{14.545454545454545%{stroke-dashoffset: 119}38.18181818181819%{ stroke-dashoffset: 0;}100%{ stroke-dashoffset: 0;}}@keyframes YkxVAmYO_draw_8{14.545454545454545%{stroke-dashoffset: 63}38.18181818181819%{ stroke-dashoffset: 0;}100%{ stroke-dashoffset: 0;}}@keyframes YkxVAmYO_draw_9{14.545454545454545%{stroke-dashoffset: 102}38.18181818181819%{ stroke-dashoffset: 0;}100%{ stroke-dashoffset: 0;}}@keyframes YkxVAmYO_draw_10{14.545454545454545%{stroke-dashoffset: 53}38.18181818181819%{ stroke-dashoffset: 0;}100%{ stroke-dashoffset: 0;}}@keyframes YkxVAmYO_draw_11{14.545454545454545%{stroke-dashoffset: 119}38.18181818181819%{ stroke-dashoffset: 0;}100%{ stroke-dashoffset: 0;}}@keyframes YkxVAmYO_draw_12{14.545454545454545%{stroke-dashoffset: 102}38.18181818181819%{ stroke-dashoffset: 0;}100%{ stroke-dashoffset: 0;}}@keyframes YkxVAmYO_draw_13{14.545454545454545%{stroke-dashoffset: 98}38.18181818181819%{ stroke-dashoffset: 0;}100%{ stroke-dashoffset: 0;}}@keyframes YkxVAmYO_draw_14{14.545454545454545%{stroke-dashoffset: 82}38.18181818181819%{ stroke-dashoffset: 0;}100%{ stroke-dashoffset: 0;}}@keyframes YkxVAmYO_draw_15{14.545454545454545%{stroke-dashoffset: 82}38.18181818181819%{ stroke-dashoffset: 0;}100%{ stroke-dashoffset: 0;}}@keyframes YkxVAmYO_draw_16{14.545454545454545%{stroke-dashoffset: 10}38.18181818181819%{ stroke-dashoffset: 0;}100%{ stroke-dashoffset: 0;}}@keyframes YkxVAmYO_draw_17{14.545454545454545%{stroke-dashoffset: 100}38.18181818181819%{ stroke-dashoffset: 0;}100%{ stroke-dashoffset: 0;}}@keyframes YkxVAmYO_draw_18{14.545454545454545%{stroke-dashoffset: 70}38.18181818181819%{ stroke-dashoffset: 0;}100%{ stroke-dashoffset: 0;}}@keyframes YkxVAmYO_draw_19{14.545454545454545%{stroke-dashoffset: 174}38.18181818181819%{ stroke-dashoffset: 0;}100%{ stroke-dashoffset: 0;}}@keyframes YkxVAmYO_draw_20{14.545454545454545%{stroke-dashoffset: 160}38.18181818181819%{ stroke-dashoffset: 0;}100%{ stroke-dashoffset: 0;}}@keyframes YkxVAmYO_draw_21{14.545454545454545%{stroke-dashoffset: 143}38.18181818181819%{ stroke-dashoffset: 0;}100%{ stroke-dashoffset: 0;}}@keyframes YkxVAmYO_draw_22{14.545454545454545%{stroke-dashoffset: 143}38.18181818181819%{ stroke-dashoffset: 0;}100%{ stroke-dashoffset: 0;}}@keyframes YkxVAmYO_draw_23{14.545454545454545%{stroke-dashoffset: 102}38.18181818181819%{ stroke-dashoffset: 0;}100%{ stroke-dashoffset: 0;}}@keyframes YkxVAmYO_draw_24{14.545454545454545%{stroke-dashoffset: 118}38.18181818181819%{ stroke-dashoffset: 0;}100%{ stroke-dashoffset: 0;}}@keyframes YkxVAmYO_draw_25{14.545454545454545%{stroke-dashoffset: 67}38.18181818181819%{ stroke-dashoffset: 0;}100%{ stroke-dashoffset: 0;}}@keyframes YkxVAmYO_draw_26{14.545454545454545%{stroke-dashoffset: 114}38.18181818181819%{ stroke-dashoffset: 0;}100%{ stroke-dashoffset: 0;}}@keyframes YkxVAmYO_draw_27{14.545454545454545%{stroke-dashoffset: 60}38.18181818181819%{ stroke-dashoffset: 0;}100%{ stroke-dashoffset: 0;}}@keyframes YkxVAmYO_draw_28{14.545454545454545%{stroke-dashoffset: 118}38.18181818181819%{ stroke-dashoffset: 0;}100%{ stroke-dashoffset: 0;}}@keyframes YkxVAmYO_draw_29{14.545454545454545%{stroke-dashoffset: 114}38.18181818181819%{ stroke-dashoffset: 0;}100%{ stroke-dashoffset: 0;}}@keyframes YkxVAmYO_draw_30{14.545454545454545%{stroke-dashoffset: 102}38.18181818181819%{ stroke-dashoffset: 0;}100%{ stroke-dashoffset: 0;}}@keyframes YkxVAmYO_draw_31{14.545454545454545%{stroke-dashoffset: 86}38.18181818181819%{ stroke-dashoffset: 0;}100%{ stroke-dashoffset: 0;}}@keyframes YkxVAmYO_draw_32{14.545454545454545%{stroke-dashoffset: 86}38.18181818181819%{ stroke-dashoffset: 0;}100%{ stroke-dashoffset: 0;}}@keyframes YkxVAmYO_draw_33{14.545454545454545%{stroke-dashoffset: 119}38.18181818181819%{ stroke-dashoffset: 0;}100%{ stroke-dashoffset: 0;}}@keyframes YkxVAmYO_draw_34{14.545454545454545%{stroke-dashoffset: 84}38.18181818181819%{ stroke-dashoffset: 0;}100%{ stroke-dashoffset: 0;}}@keyframes YkxVAmYO_draw_35{14.545454545454545%{stroke-dashoffset: 62}38.18181818181819%{ stroke-dashoffset: 0;}100%{ stroke-dashoffset: 0;}}@keyframes YkxVAmYO_draw_36{14.545454545454545%{stroke-dashoffset: 48}38.18181818181819%{ stroke-dashoffset: 0;}100%{ stroke-dashoffset: 0;}}@keyframes YkxVAmYO_draw_37{14.545454545454545%{stroke-dashoffset: 18}38.18181818181819%{ stroke-dashoffset: 0;}100%{ stroke-dashoffset: 0;}}@keyframes YkxVAmYO_draw_38{14.545454545454545%{stroke-dashoffset: 20}38.18181818181819%{ stroke-dashoffset: 0;}100%{ stroke-dashoffset: 0;}}@keyframes YkxVAmYO_draw_39{14.545454545454545%{stroke-dashoffset: 10}38.18181818181819%{ stroke-dashoffset: 0;}100%{ stroke-dashoffset: 0;}}@keyframes YkxVAmYO_draw_40{14.545454545454545%{stroke-dashoffset: 39}38.18181818181819%{ stroke-dashoffset: 0;}100%{ stroke-dashoffset: 0;}}@keyframes YkxVAmYO_draw_41{14.545454545454545%{stroke-dashoffset: 29}38.18181818181819%{ stroke-dashoffset: 0;}100%{ stroke-dashoffset: 0;}}@keyframes YkxVAmYO_draw_42{14.545454545454545%{stroke-dashoffset: 20}38.18181818181819%{ stroke-dashoffset: 0;}100%{ stroke-dashoffset: 0;}}@keyframes YkxVAmYO_draw_43{14.545454545454545%{stroke-dashoffset: 5}38.18181818181819%{ stroke-dashoffset: 0;}100%{ stroke-dashoffset: 0;}}@keyframes YkxVAmYO_draw_44{14.545454545454545%{stroke-dashoffset: 5}38.18181818181819%{ stroke-dashoffset: 0;}100%{ stroke-dashoffset: 0;}}@keyframes YkxVAmYO_draw_45{14.545454545454545%{stroke-dashoffset: 5}38.18181818181819%{ stroke-dashoffset: 0;}100%{ stroke-dashoffset: 0;}}@keyframes YkxVAmYO_draw_46{14.545454545454545%{stroke-dashoffset: 5}38.18181818181819%{ stroke-dashoffset: 0;}100%{ stroke-dashoffset: 0;}}@keyframes YkxVAmYO_draw_47{14.545454545454545%{stroke-dashoffset: 5}38.18181818181819%{ stroke-dashoffset: 0;}100%{ stroke-dashoffset: 0;}}@keyframes YkxVAmYO_draw_48{14.545454545454545%{stroke-dashoffset: 5}38.18181818181819%{ stroke-dashoffset: 0;}100%{ stroke-dashoffset: 0;}}@keyframes YkxVAmYO_draw_49{14.545454545454545%{stroke-dashoffset: 5}38.18181818181819%{ stroke-dashoffset: 0;}100%{ stroke-dashoffset: 0;}}@keyframes YkxVAmYO_draw_50{14.545454545454545%{stroke-dashoffset: 4}38.18181818181819%{ stroke-dashoffset: 0;}100%{ stroke-dashoffset: 0;}}</style></svg>